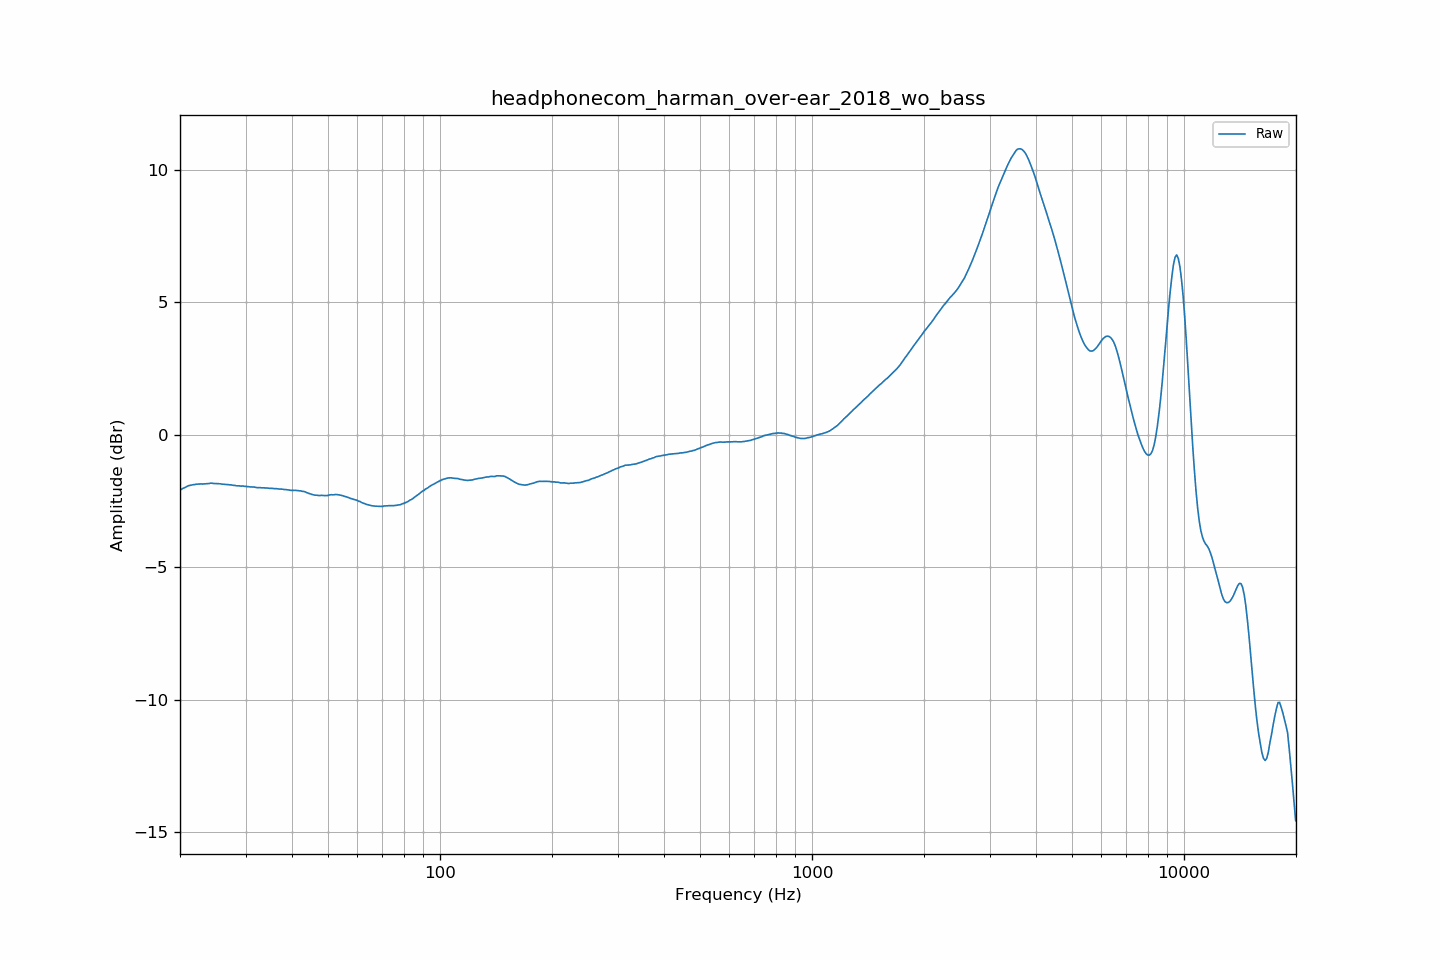

The file beside this chart, header and first rows:
frequency, raw
20.00, -2.09
20.20, -2.05
20.40, -2.02
20.61, -1.99
20.81, -1.96
21.02, -1.93
21.23, -1.91
21.44, -1.90
21.66, -1.89
21.87, -1.88
22.09, -1.87
22.31, -1.86
22.54, -1.86
22.76, -1.86
22.99, -1.86
23.22, -1.85
23.45, -1.85
23.69, -1.84
23.92, -1.84
24.16, -1.83
24.40, -1.83
24.65, -1.84
24.89, -1.84
25.14, -1.84
25.39, -1.85
25.65, -1.85
25.91, -1.86
26.16, -1.87
26.43, -1.87
26.69, -1.88
26.96, -1.88
27.23, -1.89
27.50, -1.89
27.77, -1.91
28.05, -1.91
28.33, -1.92
28.62, -1.93
28.90, -1.93
29.19, -1.94
29.48, -1.93
29.78, -1.94
30.08, -1.95
30.38, -1.96
30.68, -1.96
30.99, -1.97
31.30, -1.97
31.61, -1.97
31.93, -1.98
32.24, -2.00
32.57, -2.00
32.89, -1.99
33.22, -2.00
33.55, -2.00
33.89, -2.01
34.23, -2.01
34.57, -2.02
34.92, -2.02
35.27, -2.02
35.62, -2.03
35.97, -2.03
... 635 more rows
